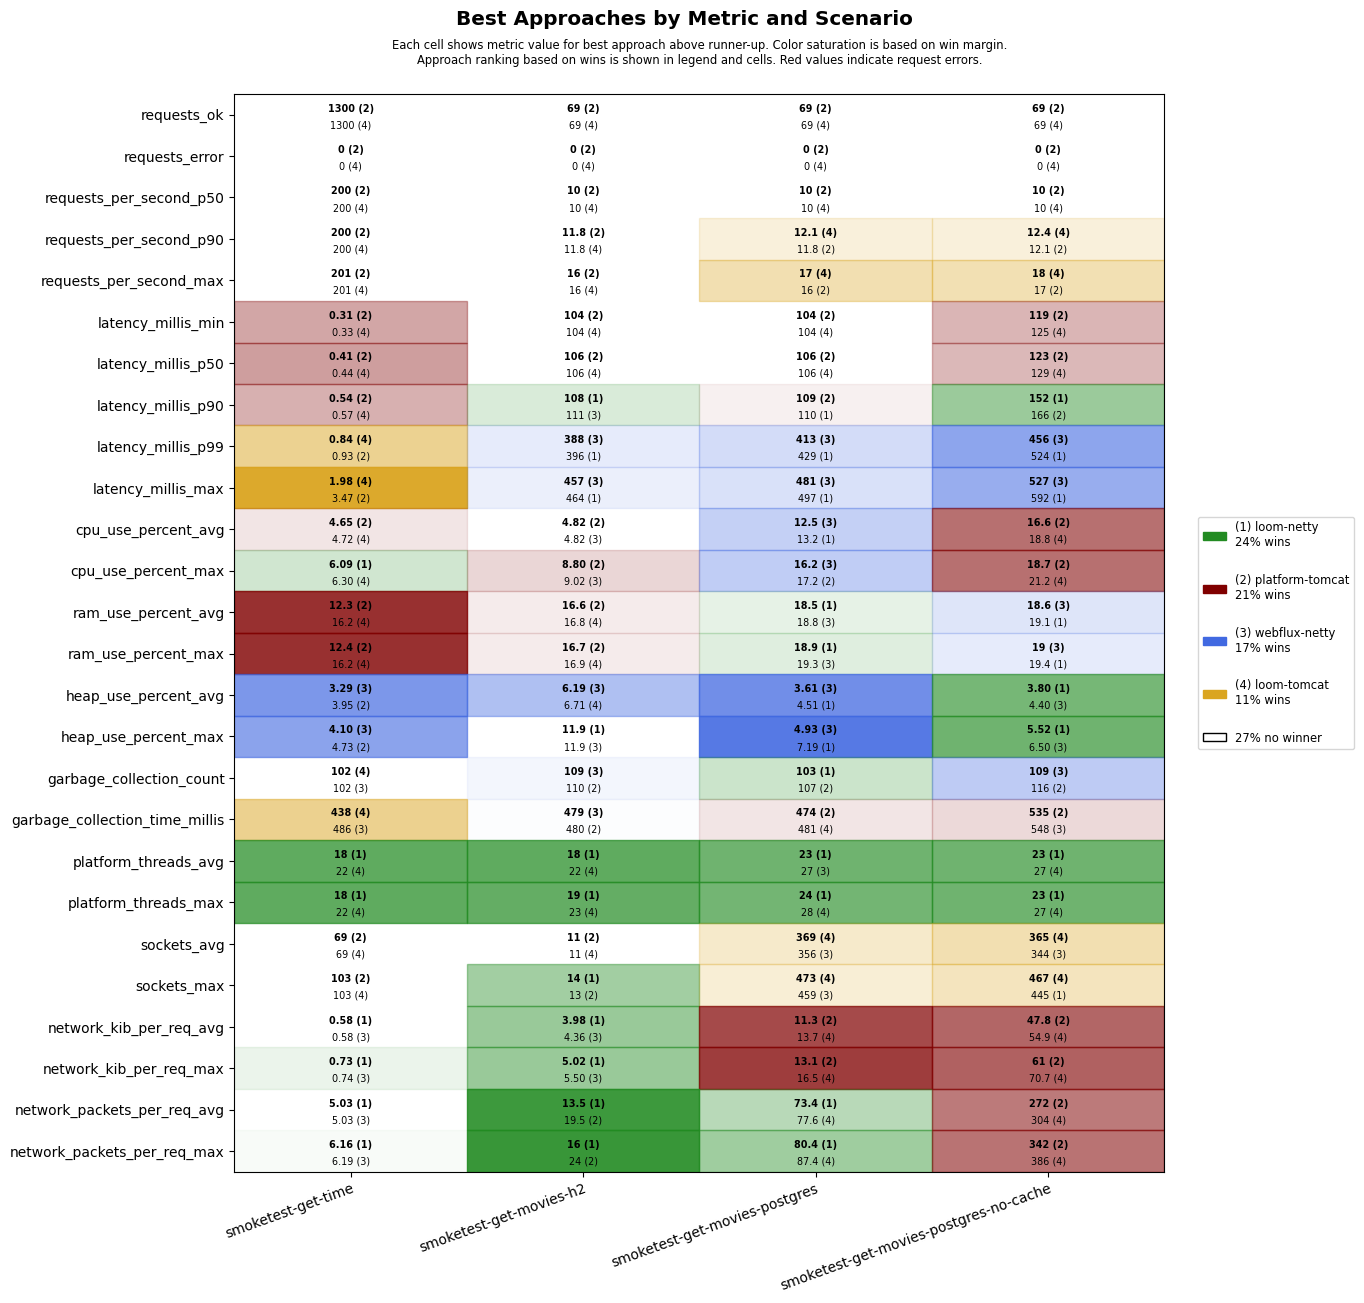

Values plotted in this chart, from the file beside it:
scenario, approach, requests_ok, requests_error, requests_per_second_p50, requests_per_second_p90, requests_per_second_max, latency_millis_min, latency_millis_p50, latency_millis_p90, latency_millis_p99, latency_millis_max, cpu_use_percent_avg, cpu_use_percent_max, ram_use_percent_avg, ram_use_percent_max, heap_use_percent_avg, heap_use_percent_max, garbage_collection_count, garbage_collection_time_millis, platform_threads_avg, platform_threads_max, sockets_avg, sockets_max
smoketest-get-time, platform-tomcat, 1300, 0, 200, 200, 201, 0.31, 0.41, 0.54, 0.93, 3.47, 4.65, 6.32, 12.3, 12.4, 3.95, 4.73, 119, 518, 65, 65, 69, 103
smoketest-get-time, loom-tomcat, 1300, 0, 200, 200, 201, 0.33, 0.44, 0.57, 0.84, 1.98, 4.72, 6.30, 16.2, 16.2, 4.55, 5.86, 102, 438, 22, 22, 69, 103
smoketest-get-time, loom-netty, 1300, 0, 200, 200, 201, 0.43, 0.52, 0.71, 1.28, 4.43, 4.77, 6.09, 16.2, 16.3, 4.59, 6.28, 119, 546, 18, 18, 69, 103
smoketest-get-time, webflux-netty, 1300, 0, 200, 200, 201, 0.43, 0.58, 0.83, 1.48, 5.13, 5.41, 8.10, 16.3, 16.4, 3.29, 4.10, 102, 486, 22, 22, 69, 103
smoketest-get-movies-h2, platform-tomcat, 69, 0, 10, 11.8, 16, 104, 106, 116, 609, 676, 4.82, 8.80, 16.6, 16.7, 6.80, 12.9, 110, 480, 29, 30, 11, 13
smoketest-get-movies-h2, loom-tomcat, 69, 0, 10, 11.8, 16, 104, 106, 129, 629, 698, 5.18, 9.04, 16.8, 16.9, 6.71, 12.7, 110, 480, 22, 23, 11, 13
smoketest-get-movies-h2, loom-netty, 69, 0, 10, 11.2, 14, 104, 106, 108, 396, 464, 4.90, 9.83, 16.9, 16.9, 7.47, 11.9, 110, 513, 18, 19, 11, 14
smoketest-get-movies-h2, webflux-netty, 69, 0, 10, 11.2, 14, 104, 106, 111, 388, 457, 4.82, 9.02, 17.0, 17.1, 6.19, 11.9, 109, 479, 22, 23, 11, 13
smoketest-get-movies-postgres, platform-tomcat, 69, 0, 10, 11.8, 16, 104, 106, 109, 631, 701, 13.5, 17.2, 19.0, 19.5, 8.85, 13.9, 107, 474, 30, 31, 338, 441
smoketest-get-movies-postgres, loom-tomcat, 69, 0, 10, 12.1, 17, 104, 106, 127, 697, 762, 13.8, 17.2, 19.2, 19.8, 7.68, 13.8, 110, 481, 28, 28, 369, 473
smoketest-get-movies-postgres, loom-netty, 69, 0, 10, 11.2, 14, 104, 107, 110, 429, 497, 13.2, 17.3, 18.5, 18.9, 4.51, 7.19, 103, 507, 23, 24, 348, 453
smoketest-get-movies-postgres, webflux-netty, 69, 0, 10, 11.2, 14, 104, 107, 111, 413, 481, 12.5, 16.2, 18.8, 19.3, 3.61, 4.93, 117, 580, 27, 28, 356, 459
smoketest-get-movies-postgres-no-cache, platform-tomcat, 69, 0, 10, 12.1, 17, 119, 123, 166, 729, 799, 16.6, 18.7, 19.3, 19.7, 4.98, 12.0, 116, 535, 30, 31, 339, 441
smoketest-get-movies-postgres-no-cache, loom-tomcat, 69, 0, 10, 12.4, 18, 125, 129, 276, 848, 901, 18.8, 21.2, 19.4, 19.8, 5.56, 13.0, 116, 621, 27, 27, 365, 467
smoketest-get-movies-postgres-no-cache, loom-netty, 69, 0, 10, 11.5, 15, 129, 133, 152, 524, 592, 19.7, 23.9, 19.1, 19.4, 3.80, 5.52, 123, 640, 23, 23, 343, 445
smoketest-get-movies-postgres-no-cache, webflux-netty, 69, 0, 10, 11.2, 14, 130, 133, 189, 456, 527, 18.9, 21.3, 18.6, 19.0, 4.40, 6.50, 109, 548, 27, 27, 344, 445
